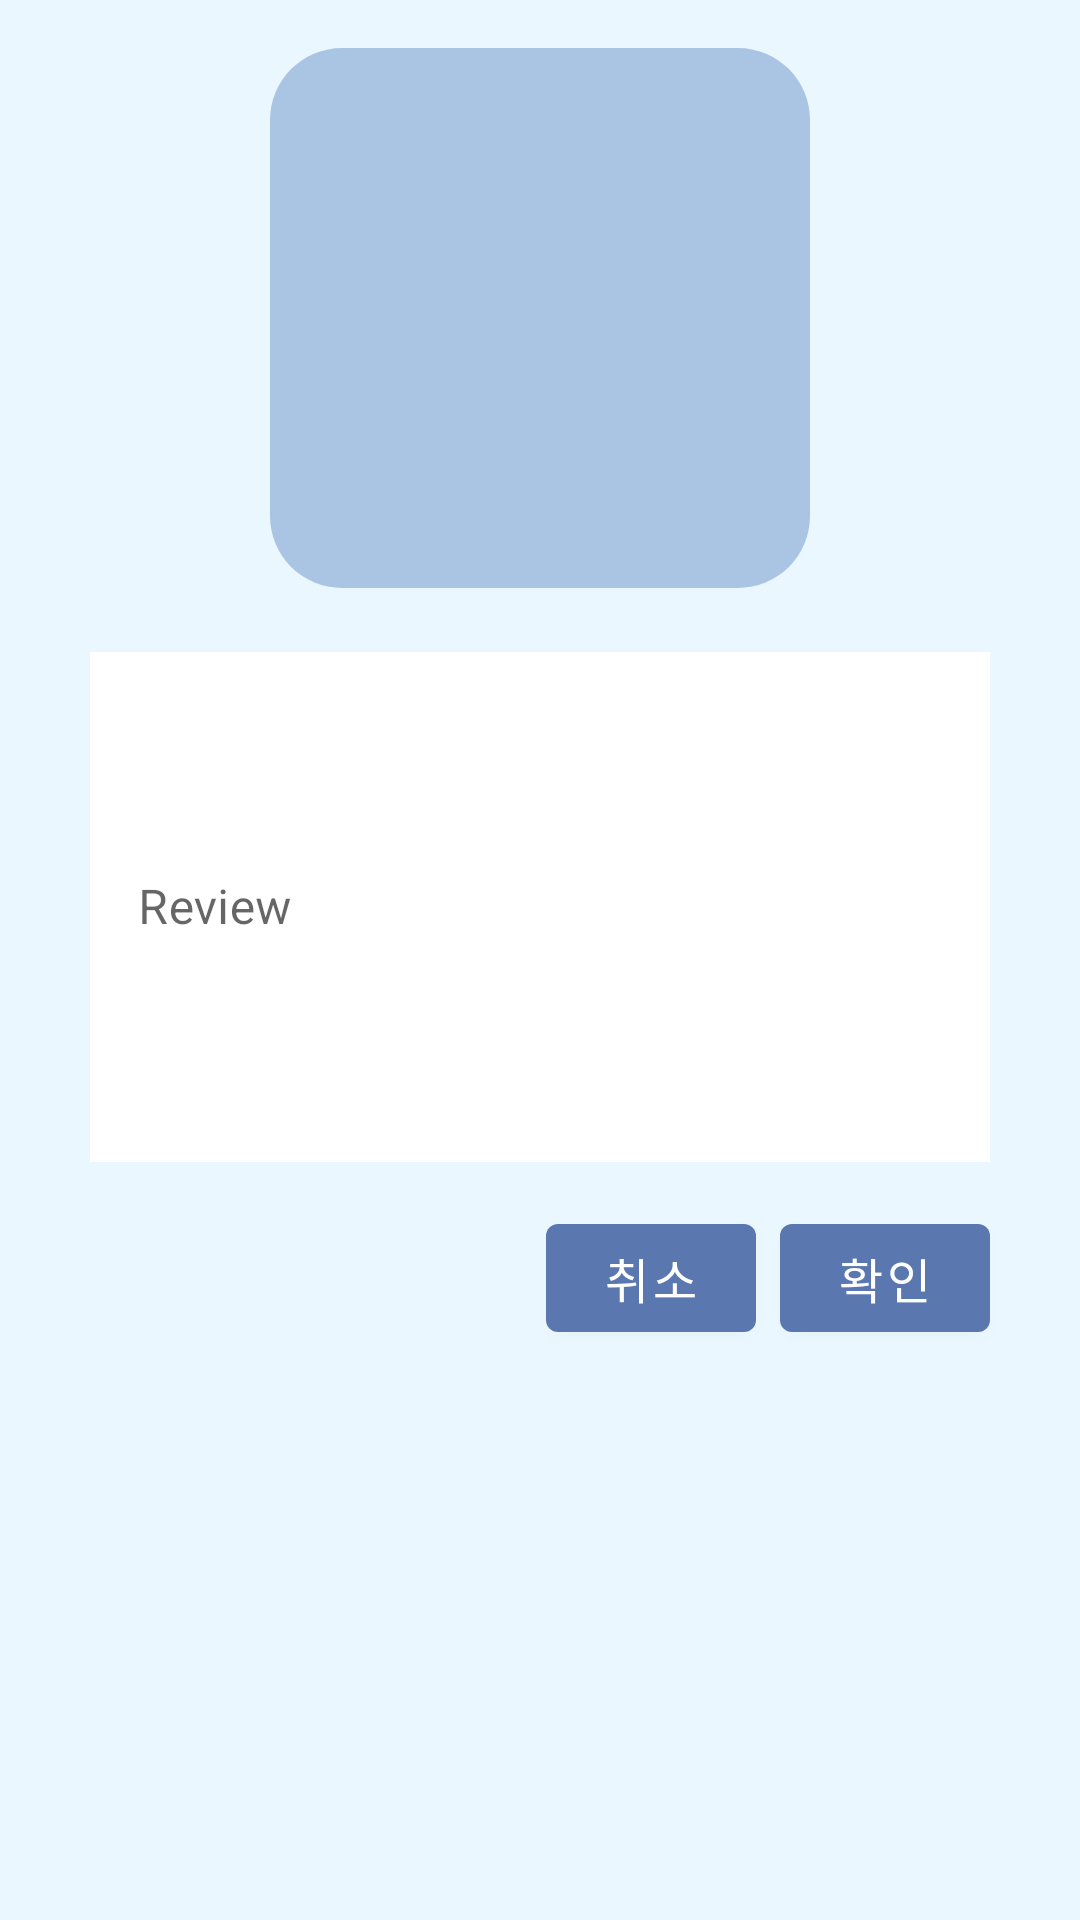

Android layout source for this screen:
<!-- AndroidManifest.xml: application theme Theme.BookOwner -->
<!-- res/layout/dialog_add_chat.xml -->
<?xml version="1.0" encoding="utf-8"?>
<RelativeLayout xmlns:android="http://schemas.android.com/apk/res/android"
    android:layout_width="380dp"
    android:layout_height="460dp"
    xmlns:app="http://schemas.android.com/apk/res-auto"
    android:layout_gravity="center_horizontal"
    android:background="#EAF7FF">

    <ImageView
        android:id="@+id/iv_feed"
        android:layout_width="180dp"
        android:layout_height="180dp"
        android:layout_centerHorizontal="true"
        android:scaleType="fitXY"
        android:layout_marginTop="16dp"
        android:layout_marginBottom="16dp"
        android:background="@drawable/bg_vp"
        android:src="@drawable/icon_add"/>

    <com.google.android.material.textfield.TextInputLayout
        android:id="@+id/et_review"
        android:layout_width="300dp"
        android:layout_height="190dp"
        android:layout_centerHorizontal="true"
        android:layout_below="@id/iv_feed"
        style="@style/Widget.MaterialComponents.TextInputLayout.OutlinedBox">

        <EditText
            android:id="@+id/et_feed"
            android:layout_width="match_parent"
            android:layout_height="170dp"
            android:background="@color/white"
            android:hint="Review"
            android:inputType="textMultiLine"
            android:maxEms="50"
            android:textColorHint="@color/black"
            android:textSize="16sp"/>

    </com.google.android.material.textfield.TextInputLayout>

    <Button
        android:id="@+id/btn_confirm"
        android:layout_width="70dp"
        android:layout_height="wrap_content"
        android:text="확인"
       android:layout_below="@id/et_review"
        android:layout_alignRight="@id/et_review"
        android:textSize="16sp"/>
    <Button
        android:id="@+id/btn_cancel"
        android:layout_width="70dp"
        android:layout_height="wrap_content"
        android:text="취소"
        android:layout_toLeftOf="@id/btn_confirm"
        android:layout_marginRight="8dp"
        android:layout_below="@id/et_review"
        android:textSize="16sp"/>

</RelativeLayout>
<!-- resources referenced by this layout -->
<resources>
  <!-- drawable bg_vp (drawable) -->
  <?xml version="1.0" encoding="utf-8"?>
  <selector xmlns:android="http://schemas.android.com/apk/res/android">
      <item android:state_selected="false">
          <shape android:shape="rectangle">
              <corners android:radius="24dp"/>
              <solid android:color="#AAC5E3"/>
          </shape>
      </item>
  </selector>
  <style name="Theme.BookOwner" parent="Theme.MaterialComponents.DayNight.NoActionBar">
          
          <item name="colorPrimary">#5A78AF</item>
          <item name="colorPrimaryVariant">#5A78AF</item>
          <item name="colorOnPrimary">@color/white</item>
          
          <item name="colorSecondary">@color/teal_200</item>
          <item name="colorSecondaryVariant">@color/teal_700</item>
          <item name="colorOnSecondary">#FFFFFF</item>
          
          <item name="android:statusBarColor">#5A78AF</item>
          
      </style>
  <!-- not gathered from this repository: default colours our renderer supplied (Android Studio template values) -->
  <color name="teal_200">#FF03DAC5</color>
  <color name="teal_700">#FF018786</color>
  <color name="black">#FF000000</color>
  <color name="white">#FFFFFFFF</color>
</resources>
